3-way image classification set "images_augmented" from GitHub (SamuelMorales2002/MultiNet); label vocabulary: benign, maligno, normal.

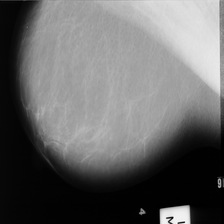
Label: normal

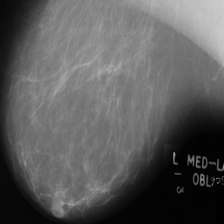
Label: maligno

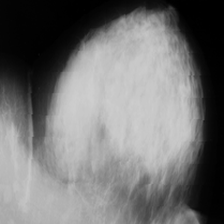
Label: benign

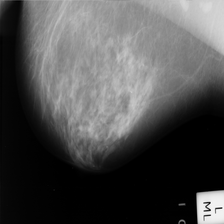
Label: normal

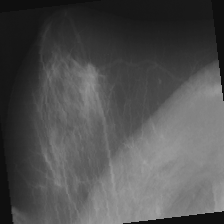
Label: maligno

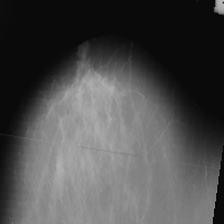
Label: benign
